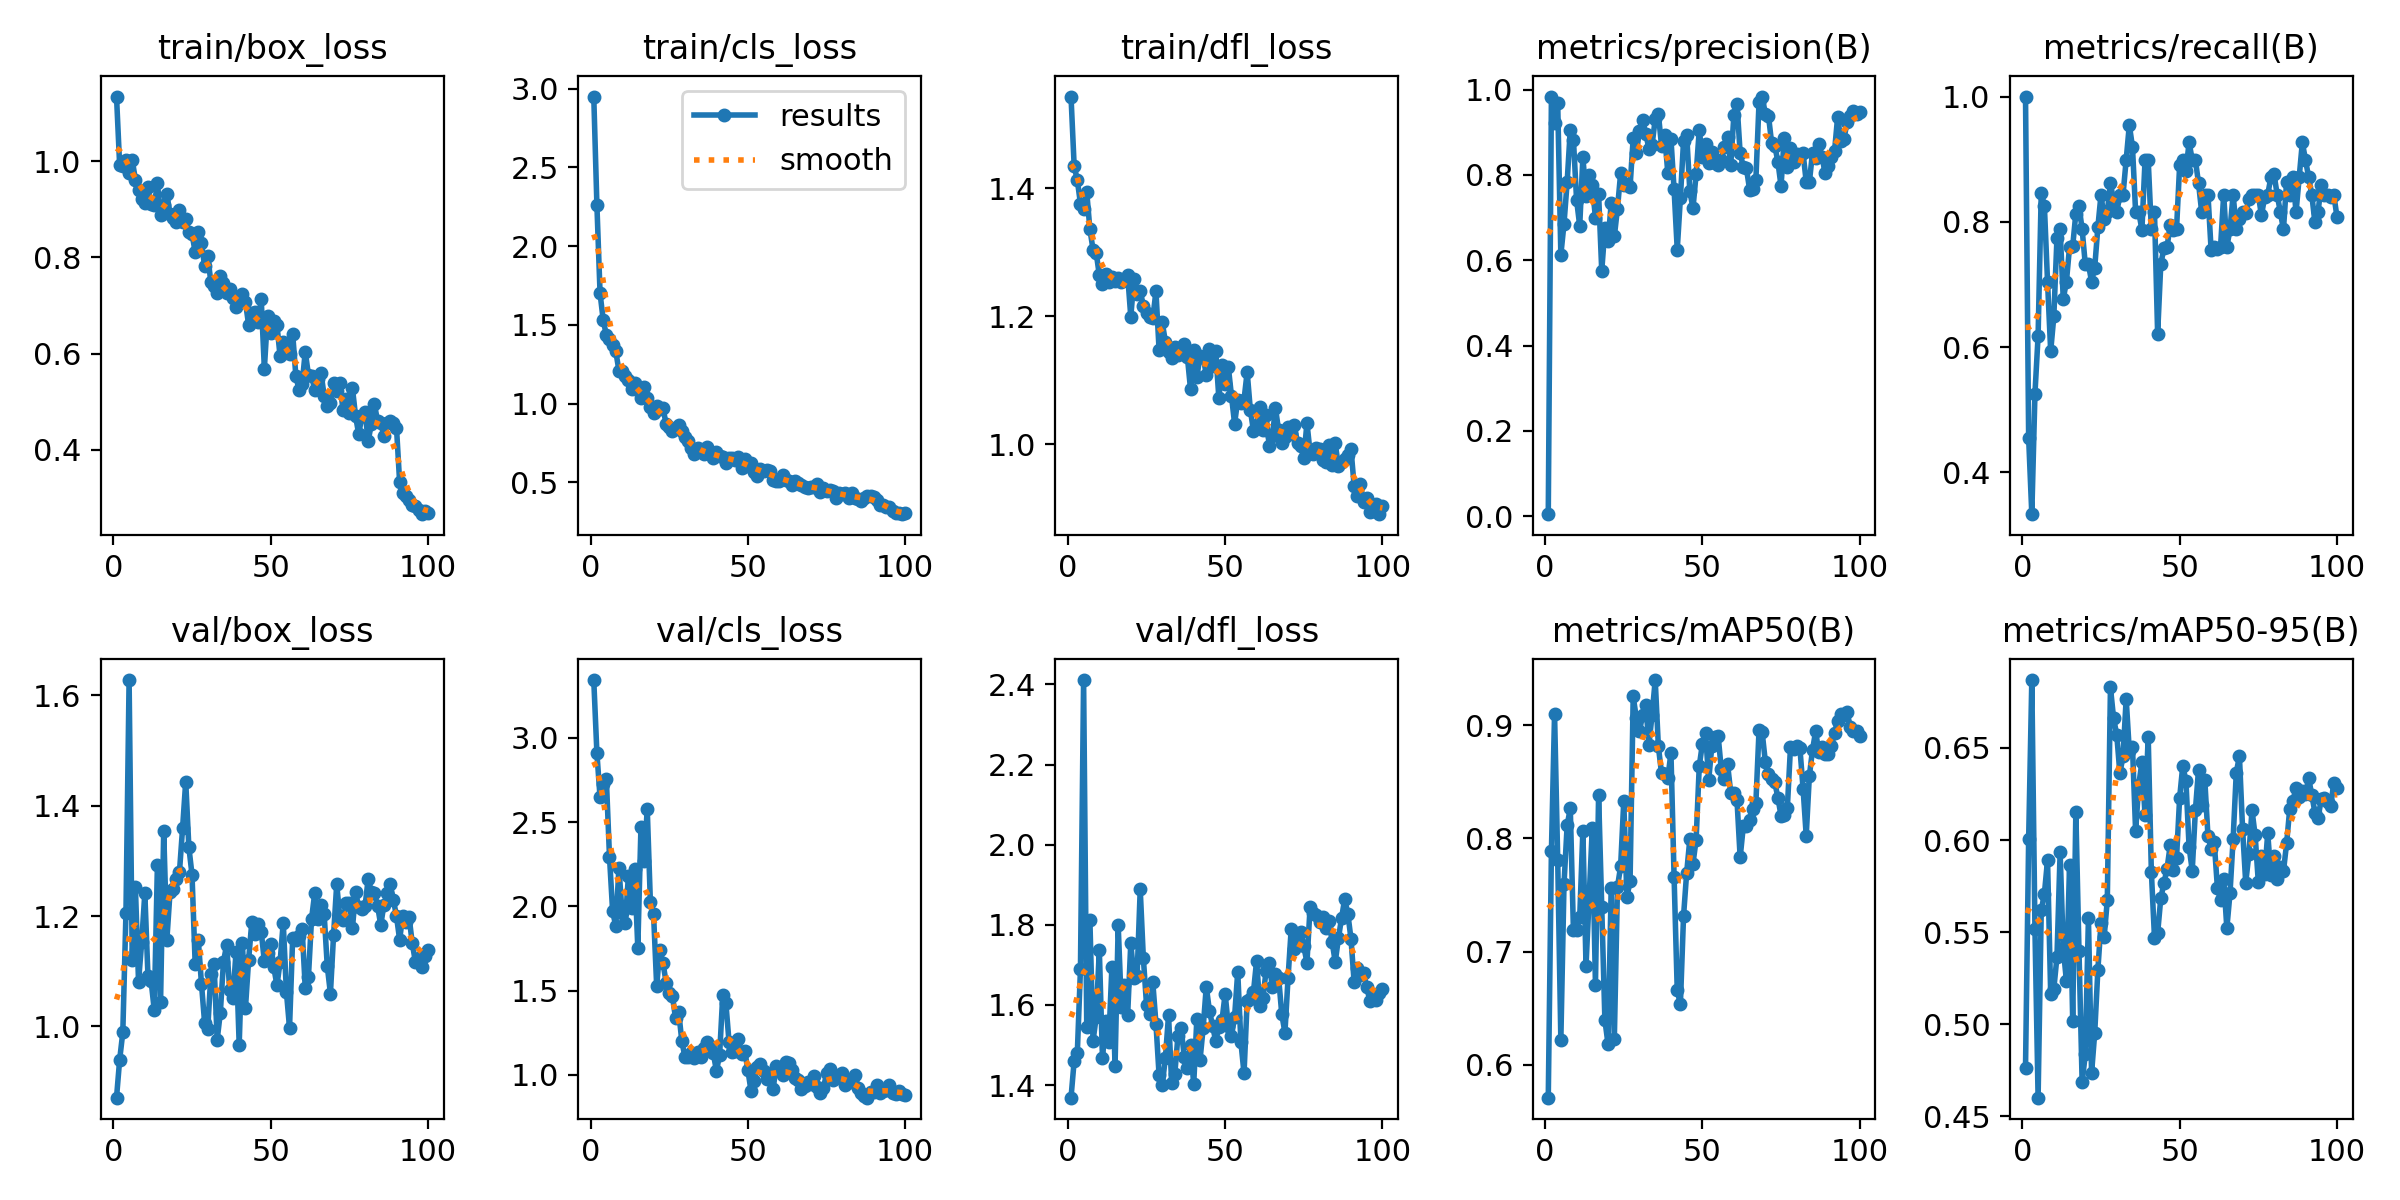

Values plotted in this chart, from the file beside it:
epoch, train/box_loss, train/cls_loss, train/dfl_loss, metrics/precision(B), metrics/recall(B), metrics/mAP50(B), metrics/mAP50-95(B), val/box_loss, val/cls_loss, val/dfl_loss, lr/pg0, lr/pg1, lr/pg2
1, 1.134, 2.95, 1.543, 0.005, 1, 0.5709, 0.4765, 0.8706, 3.344, 1.369, 0.0001167, 0.0001167, 0.0001167
2, 0.9914, 2.259, 1.435, 0.9825, 0.4546, 0.7884, 0.6007, 0.9395, 2.91, 1.46, 0.0002476, 0.0002476, 0.0002476
3, 0.9907, 1.701, 1.413, 0.9227, 0.3333, 0.9098, 0.6868, 0.989, 2.647, 1.48, 0.0003758, 0.0003758, 0.0003758
4, 1.003, 1.531, 1.376, 0.9684, 0.5257, 0.7813, 0.5516, 1.205, 2.728, 1.689, 0.0005014, 0.0005014, 0.0005014
5, 0.9749, 1.436, 1.367, 0.6127, 0.6182, 0.622, 0.4602, 1.628, 2.757, 2.411, 0.0006244, 0.0006244, 0.0006244
6, 1.003, 1.409, 1.394, 0.6853, 0.8466, 0.7594, 0.5618, 1.121, 2.294, 1.545, 0.0007447, 0.0007447, 0.0007447
7, 0.9616, 1.37, 1.336, 0.7832, 0.8254, 0.8114, 0.5709, 1.253, 1.97, 1.812, 0.0008624, 0.0008624, 0.0008624
8, 0.9401, 1.332, 1.304, 0.9059, 0.7046, 0.8266, 0.5891, 1.081, 1.884, 1.511, 0.0009774, 0.0009774, 0.0009774
9, 0.9223, 1.21, 1.299, 0.883, 0.5934, 0.7187, 0.5166, 1.152, 2.23, 1.569, 0.00109, 0.00109, 0.00109
10, 0.9128, 1.209, 1.264, 0.7417, 0.649, 0.7191, 0.5192, 1.242, 1.96, 1.736, 0.0012, 0.0012, 0.0012
11, 0.9468, 1.175, 1.25, 0.6808, 0.7746, 0.7301, 0.5367, 1.09, 1.899, 1.467, 0.001307, 0.001307, 0.001307
12, 0.9111, 1.147, 1.265, 0.8418, 0.7879, 0.8067, 0.5933, 1.082, 2.178, 1.561, 0.001411, 0.001411, 0.001411
13, 0.9086, 1.096, 1.254, 0.7506, 0.6768, 0.6874, 0.5414, 1.03, 1.99, 1.509, 0.001469, 0.001469, 0.001469
14, 0.9539, 1.129, 1.261, 0.8, 0.7046, 0.7477, 0.5235, 1.292, 2.22, 1.695, 0.001453, 0.001453, 0.001453
15, 0.8873, 1.089, 1.254, 0.7762, 0.7601, 0.8093, 0.5864, 1.044, 1.752, 1.449, 0.001436, 0.001436, 0.001436
16, 0.9083, 1.036, 1.259, 0.6989, 0.7613, 0.6707, 0.5019, 1.354, 2.471, 1.799, 0.001419, 0.001419, 0.001419
17, 0.9321, 1.105, 1.254, 0.7564, 0.8133, 0.8385, 0.6152, 1.157, 2.272, 1.596, 0.001403, 0.001403, 0.001403
18, 0.8903, 1.034, 1.257, 0.5752, 0.8258, 0.7392, 0.5397, 1.243, 2.577, 1.649, 0.001386, 0.001386, 0.001386
19, 0.8811, 0.9759, 1.265, 0.6745, 0.7879, 0.6395, 0.4685, 1.25, 2.025, 1.574, 0.00137, 0.00137, 0.00137
20, 0.8725, 0.9415, 1.199, 0.644, 0.7323, 0.6182, 0.4837, 1.267, 1.958, 1.754, 0.001353, 0.001353, 0.001353
21, 0.8988, 0.9845, 1.258, 0.7331, 0.7323, 0.7558, 0.5576, 1.279, 1.527, 1.668, 0.001337, 0.001337, 0.001337
22, 0.8725, 0.9685, 1.235, 0.6558, 0.7046, 0.6228, 0.4735, 1.359, 1.742, 1.672, 0.00132, 0.00132, 0.00132
23, 0.8802, 0.9712, 1.24, 0.7213, 0.727, 0.7572, 0.4954, 1.444, 1.665, 1.888, 0.001304, 0.001304, 0.001304
24, 0.8527, 0.8718, 1.216, 0.8034, 0.7915, 0.7751, 0.5296, 1.325, 1.548, 1.716, 0.001287, 0.001287, 0.001287
25, 0.8488, 0.8515, 1.205, 0.7773, 0.8434, 0.8327, 0.5551, 1.275, 1.485, 1.601, 0.001271, 0.001271, 0.001271
26, 0.811, 0.8233, 1.199, 0.7798, 0.8047, 0.7483, 0.5474, 1.114, 1.469, 1.576, 0.001254, 0.001254, 0.001254
27, 0.8517, 0.8458, 1.196, 0.772, 0.8157, 0.762, 0.5673, 1.157, 1.335, 1.656, 0.001238, 0.001238, 0.001238
28, 0.8306, 0.8623, 1.239, 0.8862, 0.8618, 0.9254, 0.6828, 1.078, 1.372, 1.554, 0.001221, 0.001221, 0.001221
29, 0.7811, 0.8265, 1.147, 0.8509, 0.8329, 0.906, 0.666, 1.007, 1.199, 1.424, 0.001205, 0.001205, 0.001205
30, 0.8023, 0.7893, 1.19, 0.9039, 0.8157, 0.8949, 0.6572, 0.9959, 1.105, 1.401, 0.001188, 0.001188, 0.001188
31, 0.748, 0.7621, 1.16, 0.929, 0.8434, 0.9087, 0.6362, 1.095, 1.105, 1.468, 0.001172, 0.001172, 0.001172
32, 0.7403, 0.7208, 1.144, 0.8965, 0.8434, 0.9177, 0.6457, 1.114, 1.128, 1.574, 0.001155, 0.001155, 0.001155
33, 0.7259, 0.6789, 1.134, 0.8618, 0.899, 0.8827, 0.6767, 0.9758, 1.099, 1.405, 0.001139, 0.001139, 0.001139
34, 0.7618, 0.7161, 1.152, 0.8702, 0.9546, 0.9092, 0.6481, 1.025, 1.133, 1.429, 0.001122, 0.001122, 0.001122
35, 0.7467, 0.6916, 1.139, 0.931, 0.9195, 0.9398, 0.6505, 1.117, 1.105, 1.523, 0.001106, 0.001106, 0.001106
36, 0.7261, 0.682, 1.145, 0.9432, 0.8157, 0.8811, 0.6048, 1.147, 1.158, 1.542, 0.001089, 0.001089, 0.001089
37, 0.7334, 0.7227, 1.157, 0.8689, 0.8157, 0.8577, 0.63, 1.065, 1.194, 1.471, 0.001073, 0.001073, 0.001073
38, 0.7162, 0.6872, 1.136, 0.8931, 0.7873, 0.8571, 0.6422, 1.052, 1.169, 1.444, 0.001056, 0.001056, 0.001056
39, 0.6962, 0.6567, 1.085, 0.8051, 0.899, 0.8531, 0.6133, 1.135, 1.127, 1.499, 0.00104, 0.00104, 0.00104
40, 0.7094, 0.6917, 1.147, 0.8848, 0.899, 0.8755, 0.6561, 0.9666, 1.023, 1.402, 0.001023, 0.001023, 0.001023
41, 0.7237, 0.666, 1.104, 0.7659, 0.7879, 0.7658, 0.5829, 1.152, 1.117, 1.565, 0.001007, 0.001007, 0.001007
42, 0.7068, 0.6581, 1.137, 0.6252, 0.8157, 0.6656, 0.5471, 1.034, 1.471, 1.462, 0.0009904, 0.0009904, 0.0009904
43, 0.6591, 0.6241, 1.137, 0.7459, 0.6212, 0.6532, 0.5495, 1.121, 1.424, 1.542, 0.0009739, 0.0009739, 0.0009739
44, 0.685, 0.6579, 1.108, 0.8791, 0.7323, 0.7312, 0.5685, 1.189, 1.195, 1.646, 0.0009574, 0.0009574, 0.0009574
45, 0.6857, 0.6564, 1.148, 0.894, 0.7581, 0.7697, 0.5766, 1.167, 1.135, 1.585, 0.0009409, 0.0009409, 0.0009409
46, 0.6661, 0.6425, 1.123, 0.7628, 0.7601, 0.7991, 0.5846, 1.185, 1.142, 1.548, 0.0009243, 0.0009243, 0.0009243
47, 0.7127, 0.6619, 1.145, 0.7216, 0.7948, 0.7776, 0.5972, 1.172, 1.213, 1.51, 0.0009078, 0.0009078, 0.0009078
48, 0.5688, 0.5894, 1.071, 0.8019, 0.7868, 0.7987, 0.5838, 1.118, 1.122, 1.545, 0.0008913, 0.0008913, 0.0008913
49, 0.6775, 0.6478, 1.123, 0.9053, 0.7879, 0.8638, 0.59, 1.134, 1.142, 1.562, 0.0008748, 0.0008748, 0.0008748
50, 0.6426, 0.6057, 1.093, 0.8423, 0.8904, 0.8836, 0.623, 1.149, 1.026, 1.628, 0.0008583, 0.0008583, 0.0008583
51, 0.6672, 0.6227, 1.121, 0.8732, 0.898, 0.8931, 0.6404, 1.107, 0.9033, 1.548, 0.0008418, 0.0008418, 0.0008418
52, 0.6603, 0.5668, 1.076, 0.8282, 0.8817, 0.8515, 0.6319, 1.074, 0.965, 1.522, 0.0008253, 0.0008253, 0.0008253
53, 0.5939, 0.5395, 1.032, 0.853, 0.9268, 0.8816, 0.5962, 1.117, 1.044, 1.571, 0.0008088, 0.0008088, 0.0008088
54, 0.625, 0.5869, 1.069, 0.8275, 0.899, 0.8894, 0.5834, 1.188, 1.065, 1.683, 0.0007923, 0.0007923, 0.0007923
55, 0.6076, 0.5745, 1.064, 0.8229, 0.899, 0.8906, 0.6161, 1.063, 1.021, 1.508, 0.0007758, 0.0007758, 0.0007758
56, 0.5995, 0.5817, 1.069, 0.834, 0.8617, 0.8609, 0.6381, 0.9975, 0.9738, 1.429, 0.0007593, 0.0007593, 0.0007593
57, 0.6412, 0.5748, 1.113, 0.8658, 0.8157, 0.8526, 0.6189, 1.161, 1.001, 1.61, 0.0007428, 0.0007428, 0.0007428
58, 0.5543, 0.5163, 1.054, 0.8894, 0.8434, 0.8655, 0.6324, 1.157, 0.9132, 1.615, 0.0007263, 0.0007263, 0.0007263
59, 0.5242, 0.5118, 1.021, 0.8227, 0.8434, 0.8404, 0.6021, 1.164, 1.052, 1.633, 0.0007098, 0.0007098, 0.0007098
60, 0.5368, 0.5075, 1.03, 0.9394, 0.7553, 0.8397, 0.5954, 1.177, 1.04, 1.71, 0.0006933, 0.0006933, 0.0006933
... 40 more rows
